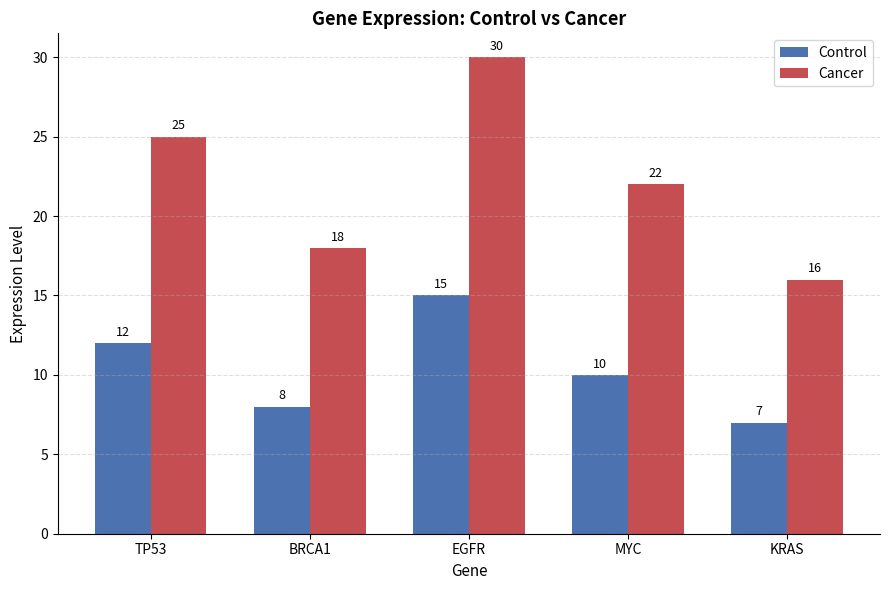

Python code for this plot:
"""
Gene Expression Analysis: Control vs Cancer
--------------------------------------------
Analyzes fold-change in gene expression between control and cancer samples
for five well-known cancer-associated genes (TP53, BRCA1, EGFR, MYC, KRAS),
flags significantly upregulated genes, and visualizes the comparison as a
grouped bar chart.
"""

import pandas as pd
import numpy as np
import matplotlib.pyplot as plt

# ---------------------------------------------------------
# 1. Load expression data into a DataFrame
# ---------------------------------------------------------
data = {
    "Gene": ["TP53", "BRCA1", "EGFR", "MYC", "KRAS"],
    "Control": [12, 8, 15, 10, 7],
    "Cancer": [25, 18, 30, 22, 16],
}

df = pd.DataFrame(data)

# ---------------------------------------------------------
# 2. Calculate Fold Change = Cancer / Control
# ---------------------------------------------------------
df["Fold_Change"] = df["Cancer"] / df["Control"]

print("Gene Expression Data:\n")
print(df.to_string(index=False))

# ---------------------------------------------------------
# 3. Filter genes with Fold Change > 1.8 (upregulated in cancer)
# ---------------------------------------------------------
FOLD_CHANGE_THRESHOLD = 1.8
highly_expressed = df[df["Fold_Change"] > FOLD_CHANGE_THRESHOLD][["Gene", "Fold_Change"]]

print(f"\nHighly Expressed Genes (Fold Change > {FOLD_CHANGE_THRESHOLD}):")
print(highly_expressed.to_string(index=False))

# ---------------------------------------------------------
# 4. Plot grouped bar chart: Control vs Cancer per gene
# ---------------------------------------------------------
genes = df["Gene"].to_numpy()
control_vals = df["Control"].to_numpy()
cancer_vals = df["Cancer"].to_numpy()

x = np.arange(len(genes))
bar_width = 0.35

fig, ax = plt.subplots(figsize=(9, 6))

bars_control = ax.bar(x - bar_width / 2, control_vals, bar_width,
                       label="Control", color="#4C72B0")
bars_cancer = ax.bar(x + bar_width / 2, cancer_vals, bar_width,
                      label="Cancer", color="#C44E52")

# Annotate bars with their values
for bars in (bars_control, bars_cancer):
    for bar in bars:
        height = bar.get_height()
        ax.annotate(f"{height:.0f}",
                    xy=(bar.get_x() + bar.get_width() / 2, height),
                    xytext=(0, 3), textcoords="offset points",
                    ha="center", va="bottom", fontsize=9)

ax.set_xlabel("Gene", fontsize=11)
ax.set_ylabel("Expression Level", fontsize=11)
ax.set_title("Gene Expression: Control vs Cancer", fontsize=13, fontweight="bold")
ax.set_xticks(x)
ax.set_xticklabels(genes)
ax.legend()
ax.spines["top"].set_visible(False)
ax.spines["right"].set_visible(False)
ax.grid(axis="y", linestyle="--", alpha=0.4)

plt.tight_layout()
plt.savefig("gene_expression_plot.png", dpi=150)
print("\nChart saved as gene_expression_plot.png")

plt.show()
